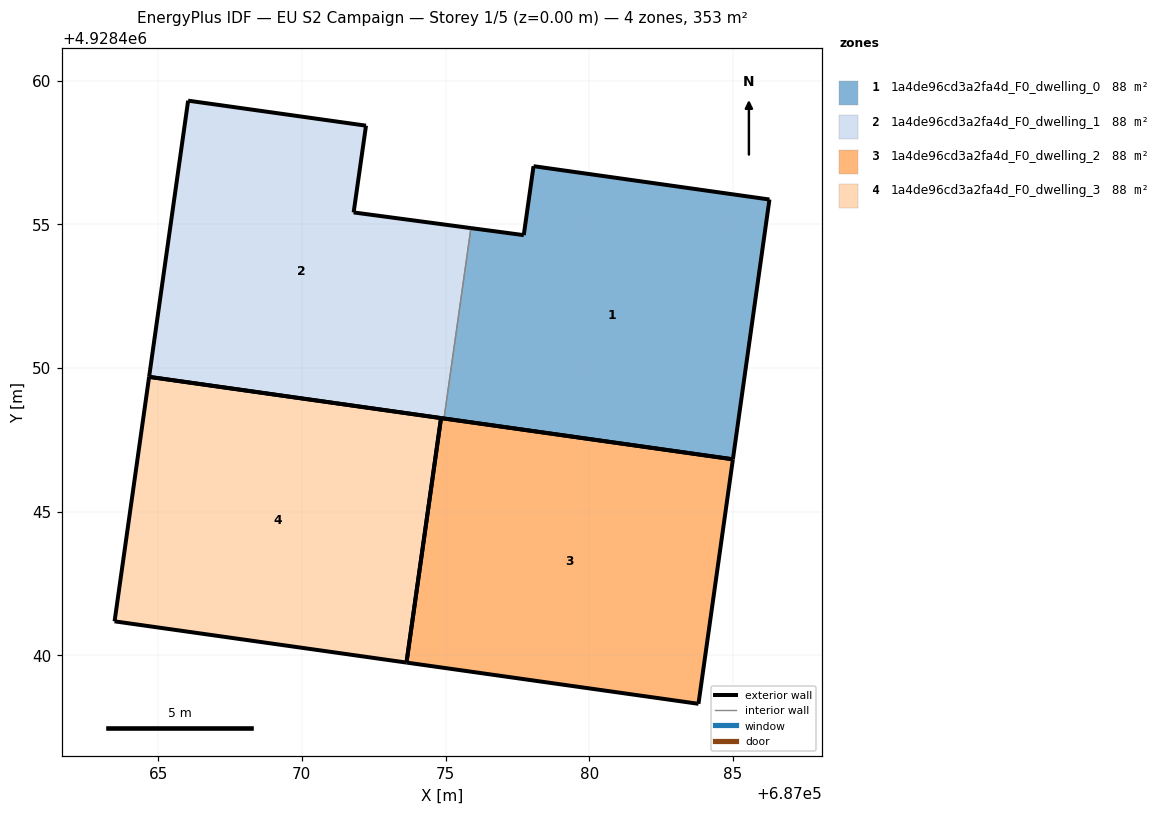
=== STOREY PLAN SPEC (per zone: floor XY polygon, exterior-wall plan segments, windows/doors) ===
zone 1: 1a4de96cd3a2fa4d_F0_dwelling_0  (88.2 m²)
  floor: (687085.00, 4928446.82) (687086.27, 4928455.86) (687078.06, 4928457.02) (687077.72, 4928454.62) (687075.88, 4928454.87) (687074.95, 4928448.24)
  exterior wall: (687075.88, 4928454.87) – (687077.72, 4928454.62)  [1.9 m]
  exterior wall: (687077.72, 4928454.62) – (687078.06, 4928457.02)  [2.4 m]
  exterior wall: (687078.06, 4928457.02) – (687086.27, 4928455.86)  [8.3 m]
  exterior wall: (687086.27, 4928455.86) – (687085.00, 4928446.82)  [9.1 m]
  interior walls: 2
zone 2: 1a4de96cd3a2fa4d_F0_dwelling_1  (88.2 m²)
  floor: (687085.00, 4928446.82) (687074.95, 4928448.24) (687075.88, 4928454.87) (687071.80, 4928455.41) (687072.23, 4928458.43) (687066.04, 4928459.30) (687064.68, 4928449.69)
  exterior wall: (687066.04, 4928459.30) – (687072.23, 4928458.43)  [6.3 m]
  exterior wall: (687072.23, 4928458.43) – (687071.80, 4928455.41)  [3.1 m]
  exterior wall: (687071.80, 4928455.41) – (687075.88, 4928454.87)  [4.1 m]
  exterior wall: (687085.00, 4928446.82) – (687064.68, 4928449.69)  [20.5 m]
  exterior wall: (687064.68, 4928449.69) – (687066.04, 4928459.30)  [9.7 m]
  interior walls: 2
zone 3: 1a4de96cd3a2fa4d_F0_dwelling_2  (88.2 m²)
  floor: (687083.80, 4928438.31) (687085.00, 4928446.82) (687074.84, 4928448.25) (687073.64, 4928439.75)
  exterior wall: (687083.80, 4928438.31) – (687073.64, 4928439.75)  [10.3 m]
  exterior wall: (687074.84, 4928448.25) – (687085.00, 4928446.82)  [10.3 m]
  exterior wall: (687085.00, 4928446.82) – (687083.80, 4928438.31)  [8.6 m]
  exterior wall: (687073.64, 4928439.75) – (687074.84, 4928448.25)  [8.6 m]
zone 4: 1a4de96cd3a2fa4d_F0_dwelling_3  (88.2 m²)
  floor: (687073.64, 4928439.75) (687074.84, 4928448.25) (687064.68, 4928449.69) (687063.48, 4928441.18)
  exterior wall: (687073.64, 4928439.75) – (687063.48, 4928441.18)  [10.3 m]
  exterior wall: (687063.48, 4928441.18) – (687064.68, 4928449.69)  [8.6 m]
  exterior wall: (687064.68, 4928449.69) – (687074.84, 4928448.25)  [10.3 m]
  exterior wall: (687074.84, 4928448.25) – (687073.64, 4928439.75)  [8.6 m]

=== DERIVED (storey summary) ===
Building: EU S2 Campaign
Storey: 1 of 5  (floor level z = 0.00 m)
Storey gross floor area: 352.6 m²
Zones on this storey: 4
  - 1a4de96cd3a2fa4d_F0_dwelling_0: floor 88.2 m²; exterior wall 21.7 m (65.1 m²); WWR 0.0%
  - 1a4de96cd3a2fa4d_F0_dwelling_1: floor 88.2 m²; exterior wall 43.6 m (130.9 m²); WWR 0.0%
  - 1a4de96cd3a2fa4d_F0_dwelling_2: floor 88.2 m²; exterior wall 37.7 m (113.1 m²); WWR 0.0%
  - 1a4de96cd3a2fa4d_F0_dwelling_3: floor 88.2 m²; exterior wall 37.7 m (113.1 m²); WWR 0.0%
Zone adjacency (shared interzone walls):
  - 1a4de96cd3a2fa4d_F0_dwelling_0 ↔ 1a4de96cd3a2fa4d_F0_dwelling_1